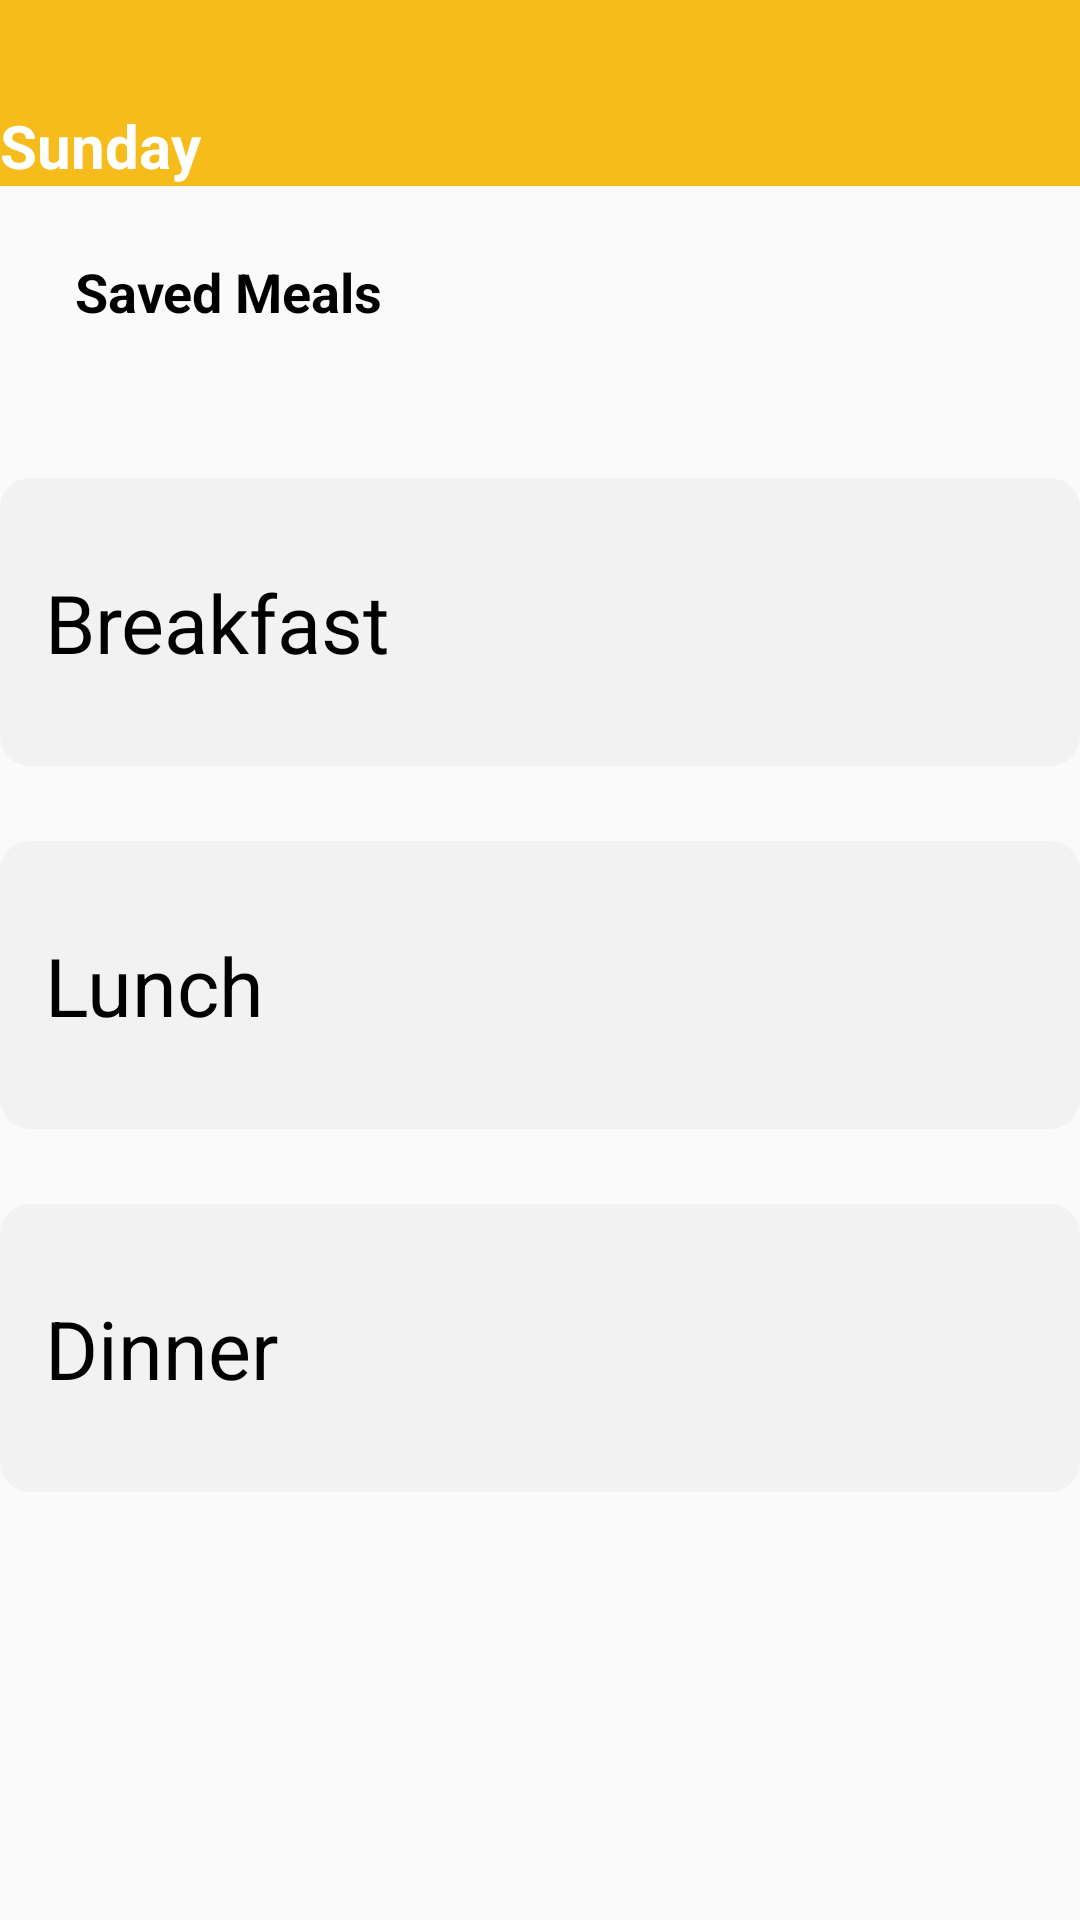

Here is an Android app screen rendered from its layout file. Give the layout XML and the strings, colors and styles it references.
<!-- AndroidManifest.xml: application theme Theme.All_menu -->
<!-- res/layout/activity_sunday_planner.xml -->
<?xml version="1.0" encoding="utf-8"?>
<androidx.constraintlayout.widget.ConstraintLayout xmlns:android="http://schemas.android.com/apk/res/android"
    xmlns:app="http://schemas.android.com/apk/res-auto"
    android:layout_width="match_parent"
    android:layout_height="match_parent">

    
    <TextView
        android:id="@+id/back_sunday_planner"
        android:layout_width="match_parent"
        android:layout_height="wrap_content"
        android:background="@color/yellow"
        android:drawablePadding="15dp"
        android:paddingTop="35dp"
        android:text="@string/sunday"
        android:textColor="@color/white"
        android:textSize="20sp"
        android:textStyle="bold"
        app:drawableStartCompat="@drawable/arrow_back"
        app:layout_constraintEnd_toEndOf="parent"
        app:layout_constraintHorizontal_bias="1.0"
        app:layout_constraintStart_toStartOf="parent"
        app:layout_constraintTop_toTopOf="parent" />

    
    <ScrollView
        android:layout_width="match_parent"
        android:layout_height="match_parent"
        android:layout_marginTop="65dp"
        app:layout_constraintEnd_toEndOf="parent"
        app:layout_constraintStart_toStartOf="parent"
        app:layout_constraintTop_toBottomOf="@+id/back_sunday_planner">

        <LinearLayout
            android:layout_width="match_parent"
            android:layout_height="wrap_content"
            android:orientation="vertical">

            <TextView
                android:layout_width="wrap_content"
                android:layout_height="wrap_content"
                android:layout_marginStart="25dp"
                android:layout_marginTop="20dp"
                android:text="@string/saved_meals"
                android:textColor="@color/black"
                android:textSize="18sp"
                android:textStyle="bold" />

            <androidx.recyclerview.widget.RecyclerView
                android:id="@+id/saved_hor_rec"
                android:layout_width="match_parent"
                android:layout_height="wrap_content"
                android:layout_marginStart="25dp"
                android:layout_marginTop="25dp" />

            <LinearLayout
                android:layout_width="wrap_content"
                android:layout_height="match_parent"
                android:layout_gravity="center_horizontal"
                android:orientation="vertical">

                <LinearLayout
                    android:id="@+id/breakfastContainer"
                    android:layout_width="match_parent"
                    android:layout_height="wrap_content"
                    android:layout_gravity="center_horizontal"
                    android:layout_marginTop="25dp"
                    android:background="@drawable/rounded_corners"
                    android:orientation="vertical">

                    <TextView
                        android:id="@+id/tv_day_item0"
                        android:layout_width="365dp"
                        android:layout_height="96dp"
                        android:gravity="center_vertical"
                        android:onClick="sunday_planner_action"
                        android:paddingStart="15dp"
                        android:paddingEnd="15dp"
                        android:text="@string/breakfast"
                        android:textColor="@color/black"
                        android:textSize="27sp"
                        app:drawableEndCompat="@drawable/add" />

                </LinearLayout>

                <LinearLayout
                    android:id="@+id/lunchContainer"
                    android:layout_width="match_parent"
                    android:layout_height="wrap_content"
                    android:layout_gravity="center_horizontal"
                    android:layout_marginTop="25dp"
                    android:background="@drawable/rounded_corners"
                    android:orientation="vertical">

                    <TextView
                        android:id="@+id/tv_day_item1"
                        android:layout_width="365dp"
                        android:layout_height="96dp"
                        android:gravity="center_vertical"
                        android:paddingStart="15dp"
                        android:paddingEnd="15dp"
                        android:text="@string/lunch"
                        android:textColor="@color/black"
                        android:textSize="27sp"
                        app:drawableEndCompat="@drawable/add" />

                </LinearLayout>

                <LinearLayout
                    android:id="@+id/dinnerContainer"
                    android:layout_width="match_parent"
                    android:layout_height="wrap_content"
                    android:layout_gravity="center_horizontal"
                    android:layout_marginTop="25dp"
                    android:background="@drawable/rounded_corners"
                    android:orientation="vertical">

                    <TextView
                        android:id="@+id/tv_day_item2"
                        android:layout_width="365dp"
                        android:layout_height="96dp"
                        android:gravity="center_vertical"
                        android:paddingStart="15dp"
                        android:paddingEnd="15dp"
                        android:text="@string/dinner"
                        android:textColor="@color/black"
                        android:textSize="27sp"
                        app:drawableEndCompat="@drawable/add" />

                </LinearLayout>

            </LinearLayout>

        </LinearLayout>

    </ScrollView>

</androidx.constraintlayout.widget.ConstraintLayout>
<!-- resources referenced by this layout -->
<resources>
  <color name="black">#FF000000</color>
  <color name="white">#FFFFFFFF</color>
  <color name="yellow">#F6BC1C</color>
  <!-- drawable rounded_corners (drawable) -->
  <?xml version="1.0" encoding="UTF-8"?>
  <shape xmlns:android="http://schemas.android.com/apk/res/android"
      android:shape="rectangle">
      <solid android:color="@color/light_grey"/>
      <corners android:radius="10dp"/>
  </shape>
  <string name="breakfast">Breakfast</string>
  <string name="dinner">Dinner</string>
  <string name="lunch">Lunch</string>
  <string name="saved_meals">Saved Meals</string>
  <string name="sunday">Sunday</string>
  <style name="Theme.All_menu" parent="Base.Theme.All_menu" />
  <color name="light_grey">#F2F2F2</color>
  <style name="Base.Theme.All_menu" parent="Theme.AppCompat.Light.NoActionBar">
          <item name="bottomSheetDialogTheme">@style/AppBottomSheetDialogTheme</item>
          
          
      </style>
  <style name="AppBottomSheetDialogTheme" parent="Theme.Design.Light.BottomSheetDialog">
          <item name="bottomSheetStyle">@style/AppModalStyle</item>
      </style>
  <style name="AppModalStyle" parent="Widget.Design.BottomSheet.Modal">
          <item name="android:background">@drawable/dialog_bg</item>
      </style>
  <!-- drawable dialog_bg (drawable) -->
  <?xml version="1.0" encoding="utf-8"?>
  <shape xmlns:android="http://schemas.android.com/apk/res/android"
      android:shape="rectangle"
      >
      <solid android:color="@android:color/white"/>
      <corners android:topLeftRadius="80dp"
          android:topRightRadius="80dp"/>
  
  
  </shape>
</resources>
